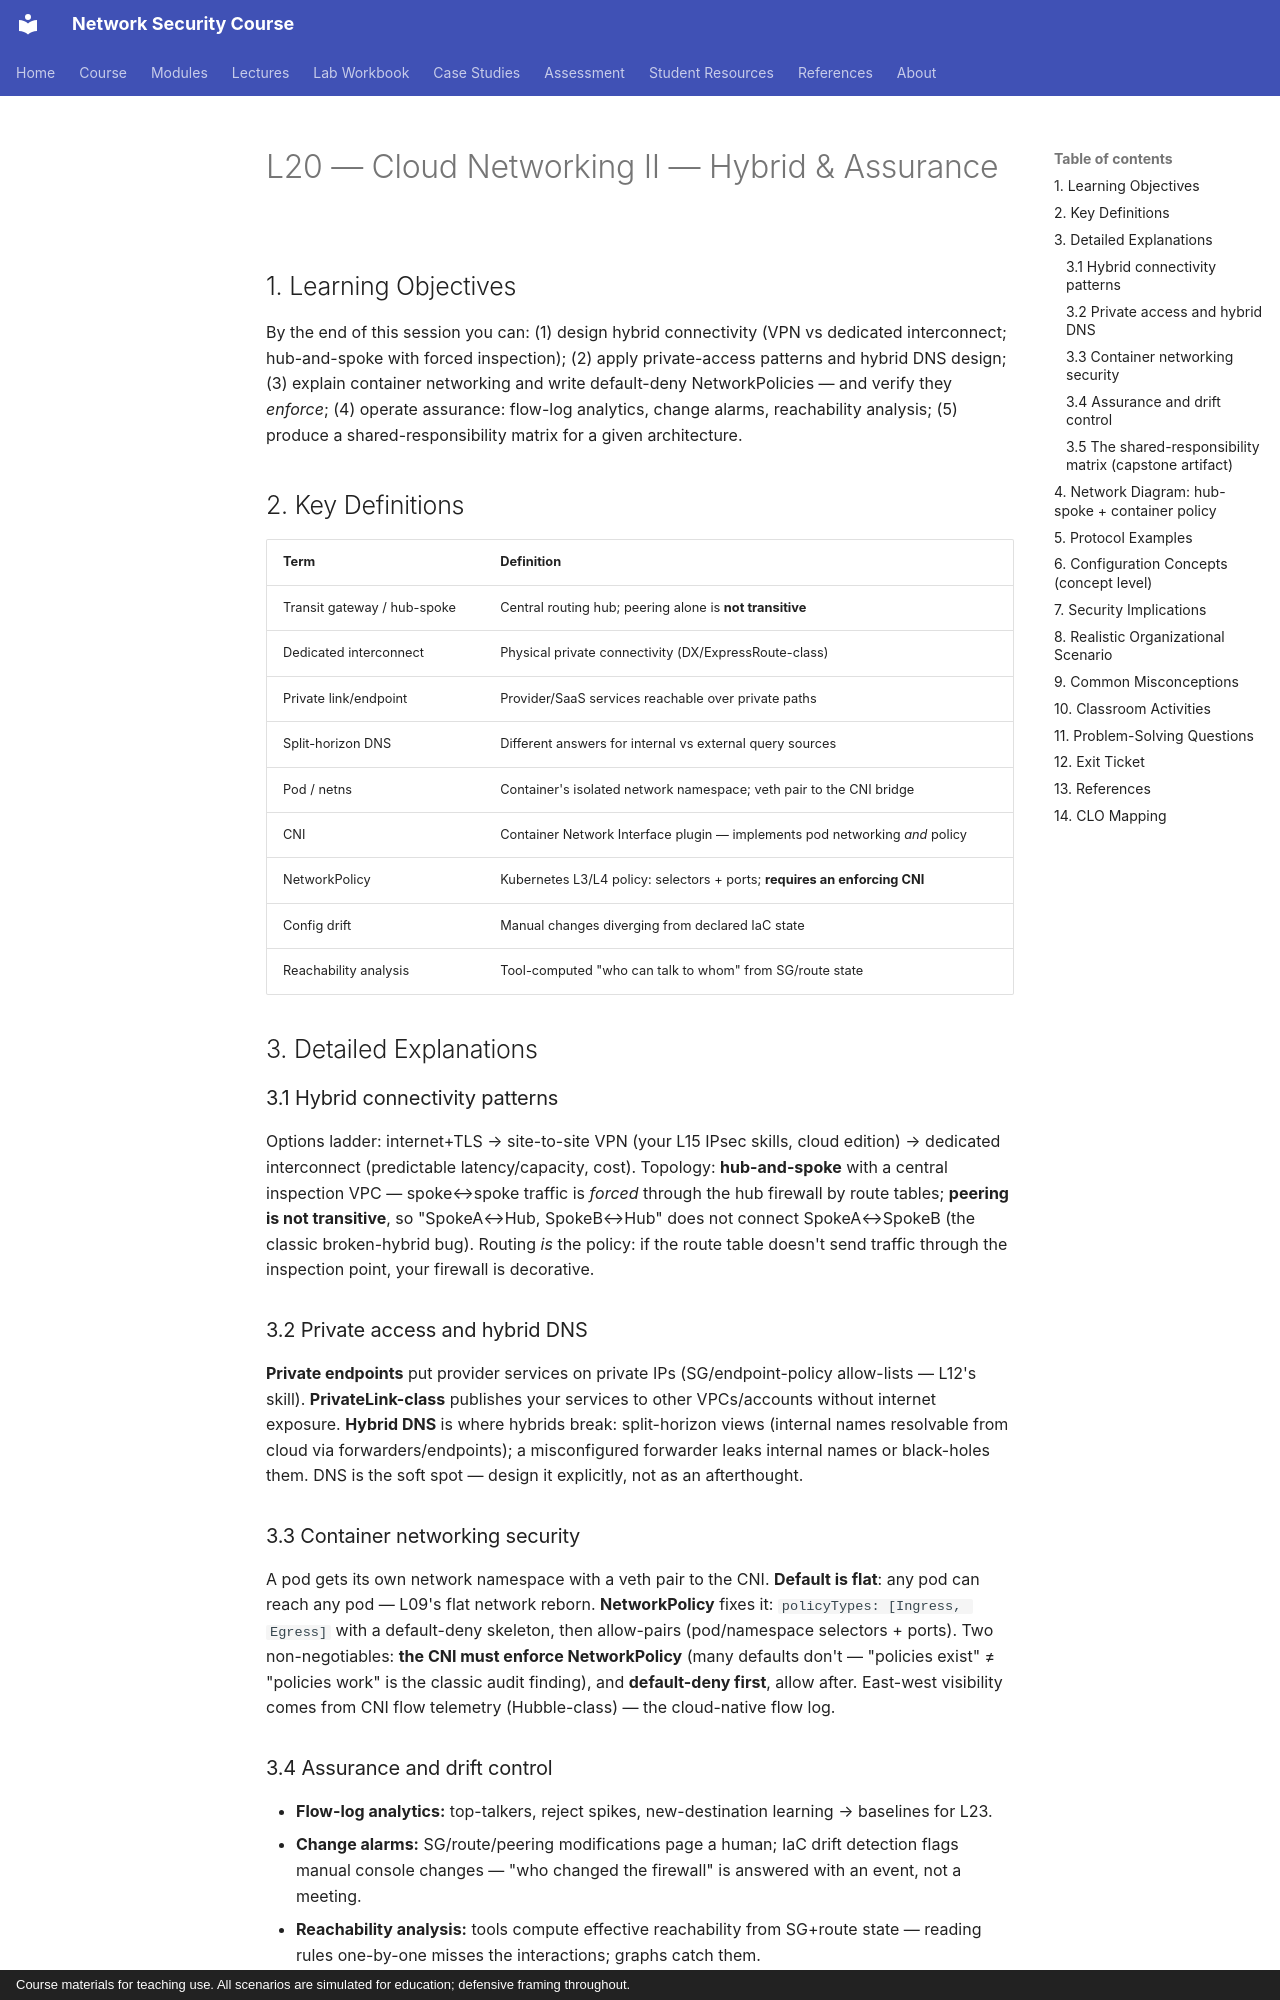

repository: nadeem-majeedch/Network-Security-Course · page: lectures/lecture-20-cloud-hybrid-assurance/index.html · generator: mkdocs · copyright: Course materials for teaching use. All scenarios are simulated for education; defensive framing throughout.

# L20 — Cloud Networking II — Hybrid & Assurance

## 1. Learning Objectives

By the end of this session you can: (1) design hybrid connectivity (VPN vs dedicated interconnect; hub-and-spoke with forced inspection); (2) apply private-access patterns and hybrid DNS design; (3) explain container networking and write default-deny NetworkPolicies — and verify they *enforce*; (4) operate assurance: flow-log analytics, change alarms, reachability analysis; (5) produce a shared-responsibility matrix for a given architecture.

## 2. Key Definitions

| Term | Definition |
|---|---|
| Transit gateway / hub-spoke | Central routing hub; peering alone is **not transitive** |
| Dedicated interconnect | Physical private connectivity (DX/ExpressRoute-class) |
| Private link/endpoint | Provider/SaaS services reachable over private paths |
| Split-horizon DNS | Different answers for internal vs external query sources |
| Pod / netns | Container's isolated network namespace; veth pair to the CNI bridge |
| CNI | Container Network Interface plugin — implements pod networking *and* policy |
| NetworkPolicy | Kubernetes L3/L4 policy: selectors + ports; **requires an enforcing CNI** |
| Config drift | Manual changes diverging from declared IaC state |
| Reachability analysis | Tool-computed "who can talk to whom" from SG/route state |

## 3. Detailed Explanations

### 3.1 Hybrid connectivity patterns
Options ladder: internet+TLS → site-to-site VPN (your L15 IPsec skills, cloud edition) → dedicated interconnect (predictable latency/capacity, cost). Topology: **hub-and-spoke** with a central inspection VPC — spoke↔spoke traffic is *forced* through the hub firewall by route tables; **peering is not transitive**, so "SpokeA↔Hub, SpokeB↔Hub" does not connect SpokeA↔SpokeB (the classic broken-hybrid bug). Routing *is* the policy: if the route table doesn't send traffic through the inspection point, your firewall is decorative.

### 3.2 Private access and hybrid DNS
**Private endpoints** put provider services on private IPs (SG/endpoint-policy allow-lists — L12's skill). **PrivateLink-class** publishes your services to other VPCs/accounts without internet exposure. **Hybrid DNS** is where hybrids break: split-horizon views (internal names resolvable from cloud via forwarders/endpoints); a misconfigured forwarder leaks internal names or black-holes them. DNS is the soft spot — design it explicitly, not as an afterthought.

### 3.3 Container networking security
A pod gets its own network namespace with a veth pair to the CNI. **Default is flat**: any pod can reach any pod — L09's flat network reborn. **NetworkPolicy** fixes it: `policyTypes: [Ingress, Egress]` with a default-deny skeleton, then allow-pairs (pod/namespace selectors + ports). Two non-negotiables: **the CNI must enforce NetworkPolicy** (many defaults don't — "policies exist" ≠ "policies work" is the classic audit finding), and **default-deny first**, allow after. East-west visibility comes from CNI flow telemetry (Hubble-class) — the cloud-native flow log.
